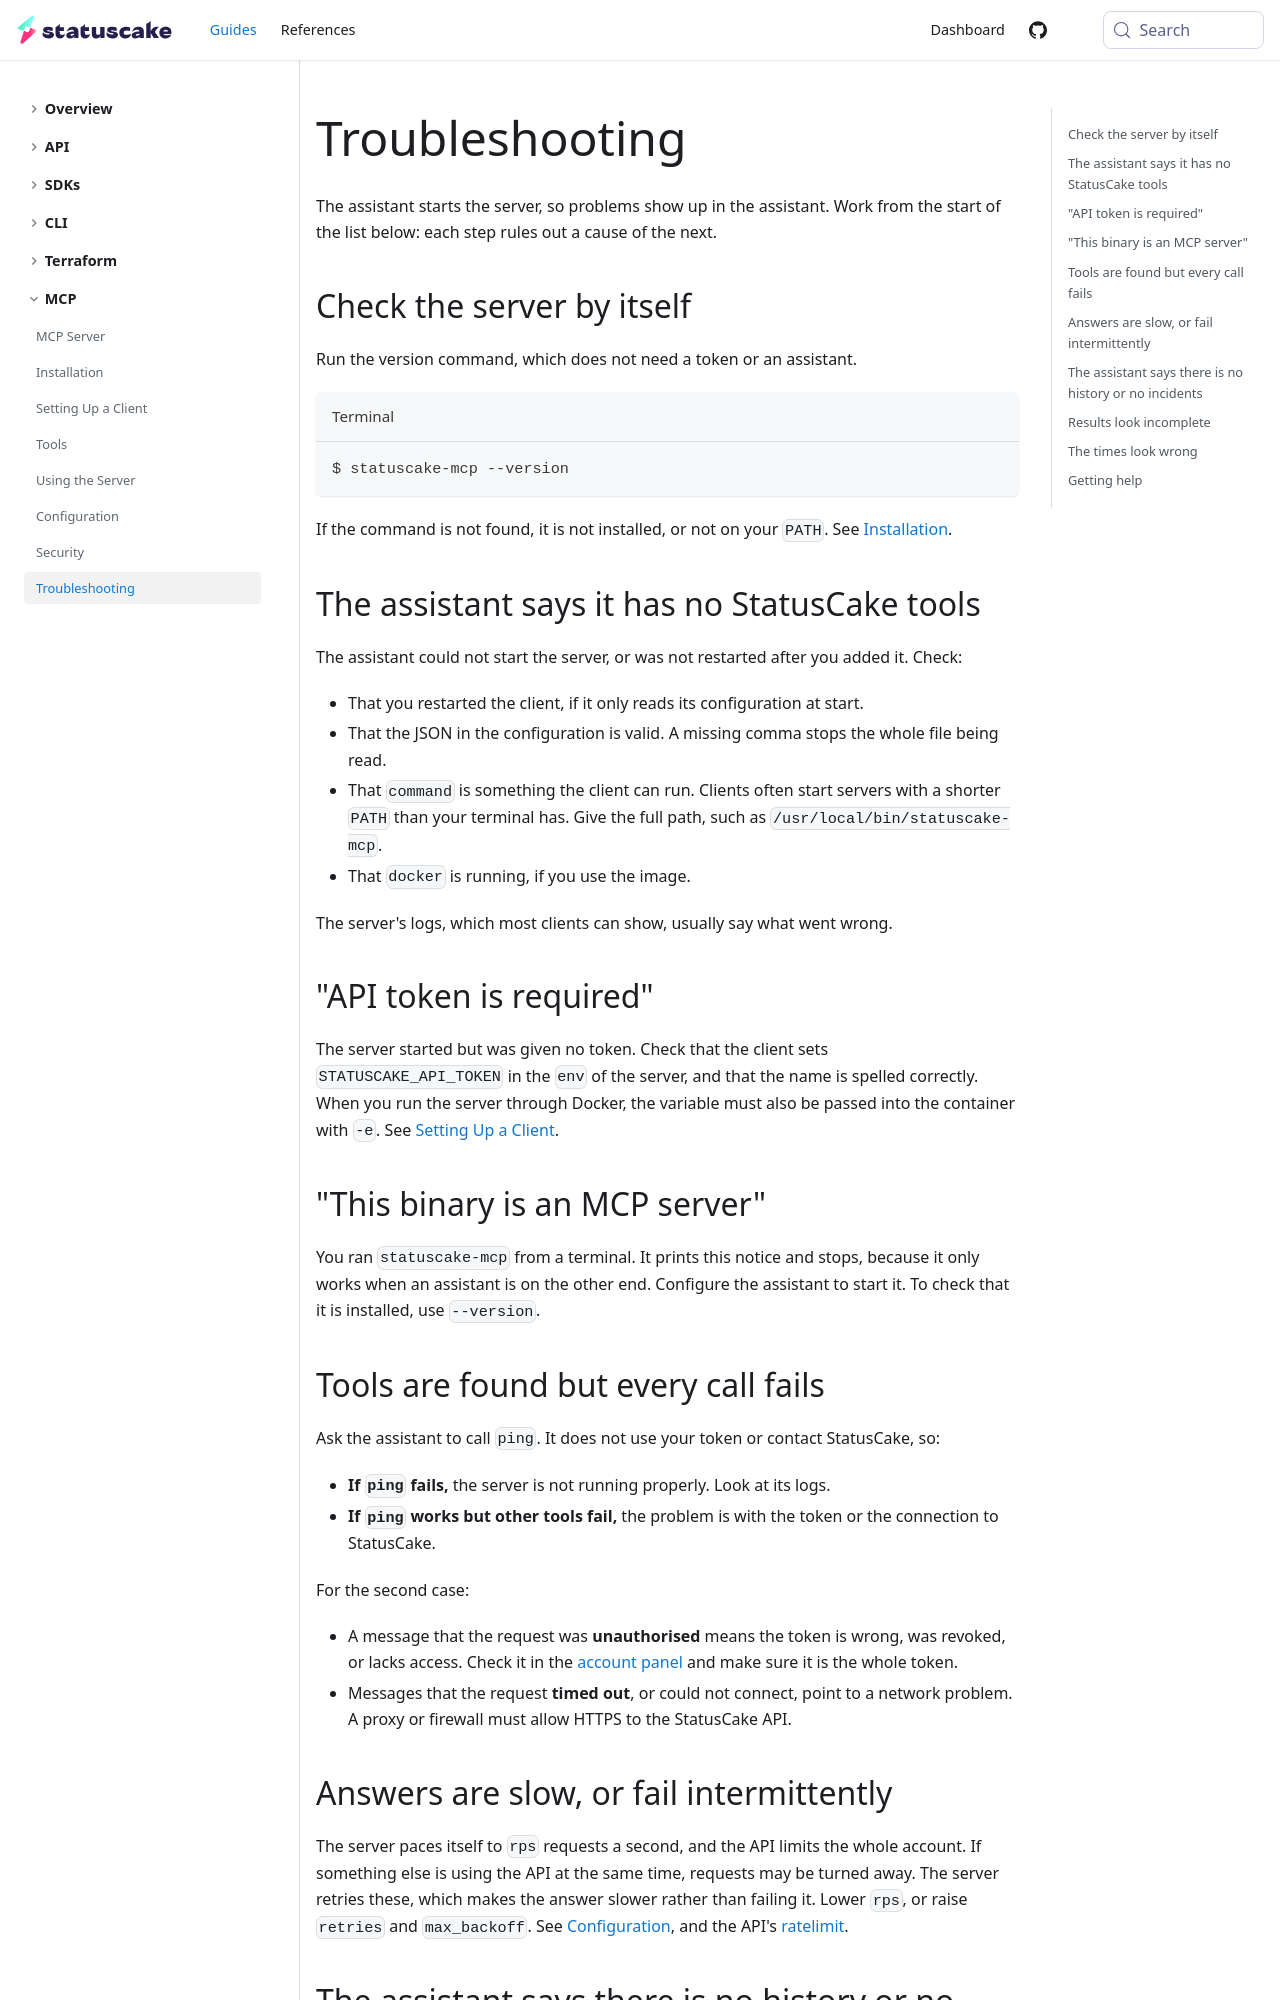

repository: StatusCakeDev/portal · page: guides/mcp/troubleshooting/index.html · generator: docusaurus

---
id: troubleshooting
title: Troubleshooting
description: Learn how to fix common problems with the StatusCake MCP server
---

The assistant starts the server, so problems show up in the assistant. Work from
the start of the list below: each step rules out a cause of the next.

## Check the server by itself

Run the version command, which does not need a token or an assistant.

```bash title="Terminal"
$ statuscake-mcp --version
```

If the command is not found, it is not installed, or not on your `PATH`. See
[Installation](/guides/mcp/installation).

## The assistant says it has no StatusCake tools

The assistant could not start the server, or was not restarted after you added
it. Check:

- That you restarted the client, if it only reads its configuration at start.
- That the JSON in the configuration is valid. A missing comma stops the whole
  file being read.
- That `command` is something the client can run. Clients often start servers
  with a shorter `PATH` than your terminal has. Give the full path, such as
  `/usr/local/bin/statuscake-mcp`.
- That `docker` is running, if you use the image.

The server's logs, which most clients can show, usually say what went wrong.

## "API token is required"

The server started but was given no token. Check that the client sets
`STATUSCAKE_API_TOKEN` in the `env` of the server, and that the name is spelled
correctly. When you run the server through Docker, the variable must also be
passed into the container with `-e`. See [Setting Up a
Client](/guides/mcp/clients#docker).

## "This binary is an MCP server"

You ran `statuscake-mcp` from a terminal. It prints this notice and stops, because
it only works when an assistant is on the other end. Configure the assistant to
start it. To check that it is installed, use `--version`.
